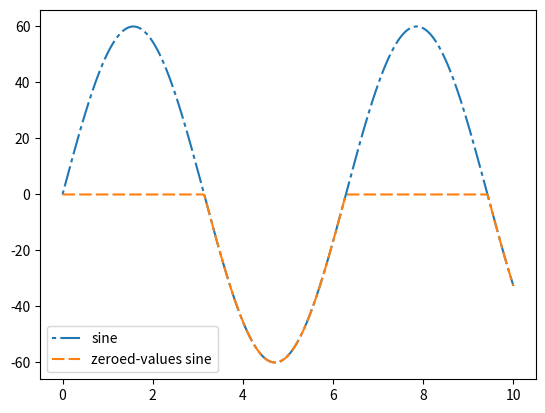

Python code for this plot:
import numpy as np
import matplotlib.pyplot as plt
from fractions import Fraction
from operator import lt, le, eq, gt, ge


def zero_gt49p9(x):
    """return zero if x > 49.9; otherwise, return x"""
    if x > 49.9:
        return 0.0
    else:
        return x


def clamp(x, thresh=49.9, oper=gt, newval=0.0):
    """return newval if 'x is cmp thresh'; otherwise, return x """
    # need_newval = oper(x, thresh)
    # if need_newval:
    #     return newval
    # else:
    #     return x
    need_newval = oper(x, thresh)
    return newval if need_newval else x


def vectorize_zero_gt49p9(x):
    """return vectorized function [not fast, convenient; it's a for loop]"""
    return np.vectorize(zero_gt49p9)(x)


def my_filter(v, predicate=zero_gt49p9):
    """return list of filtered values (e.g. values > 49.9 become zero)"""
    return [predicate(x) for x in v]


def my_round(x, base=5):
    """return x rounded to nearest multiple of base"""
    # https://stackoverflow.com/questions/2272149/round-to-5-or-other-number-in-python
    return base * round(x/base)


def clamp_array(x, thresh=49.9, oper=gt, newval=0.0):
    return np.where(oper(x, thresh), newval, x)


# raise SystemExit
#
#
# old_values = [1.0, 2.0, 49.8, 49.9, 50.0, 50.1, 33, 34, 34.7, 34.8, 34.9, 35, 35.1, 36]
# for x in old_values:
#     print(x, end=" ")
#     print(clamp(x, oper=ge, thresh=49.9, newval=0.0))
# raise SystemExit
#
#
# olds = np.array(old_values)
# olds[olds > 49.9] = 0.0
# print(olds)
#
# print(my_filter(old_values))
# print(my_filter(olds))
#
# print([my_round(x, base=10) for x in old_values])
#
# nums = [1, 2, 3]
# dens = [4, 5, 6]
# zipped = zip(nums, dens)
# fracs = [Fraction(n, d) for n, d in zip(nums, dens)]
# print(fracs)
#

x = np.linspace(0, 10, 500)
y = 60 * np.sin(x)

fig, ax = plt.subplots()

# Using set_dashes() to modify dashing of an existing line
line1, = ax.plot(x, y, label='sine')
line1.set_dashes([2, 2, 10, 2])  # 2pt line, 2pt break, 10pt line, 2pt break

# Using plot(..., dashes=...) to set the dashing when creating a line
line2, = ax.plot(x, clamp_array(y, thresh=0), dashes=[6, 2], label='zeroed-values sine')

ax.legend()
plt.show()
